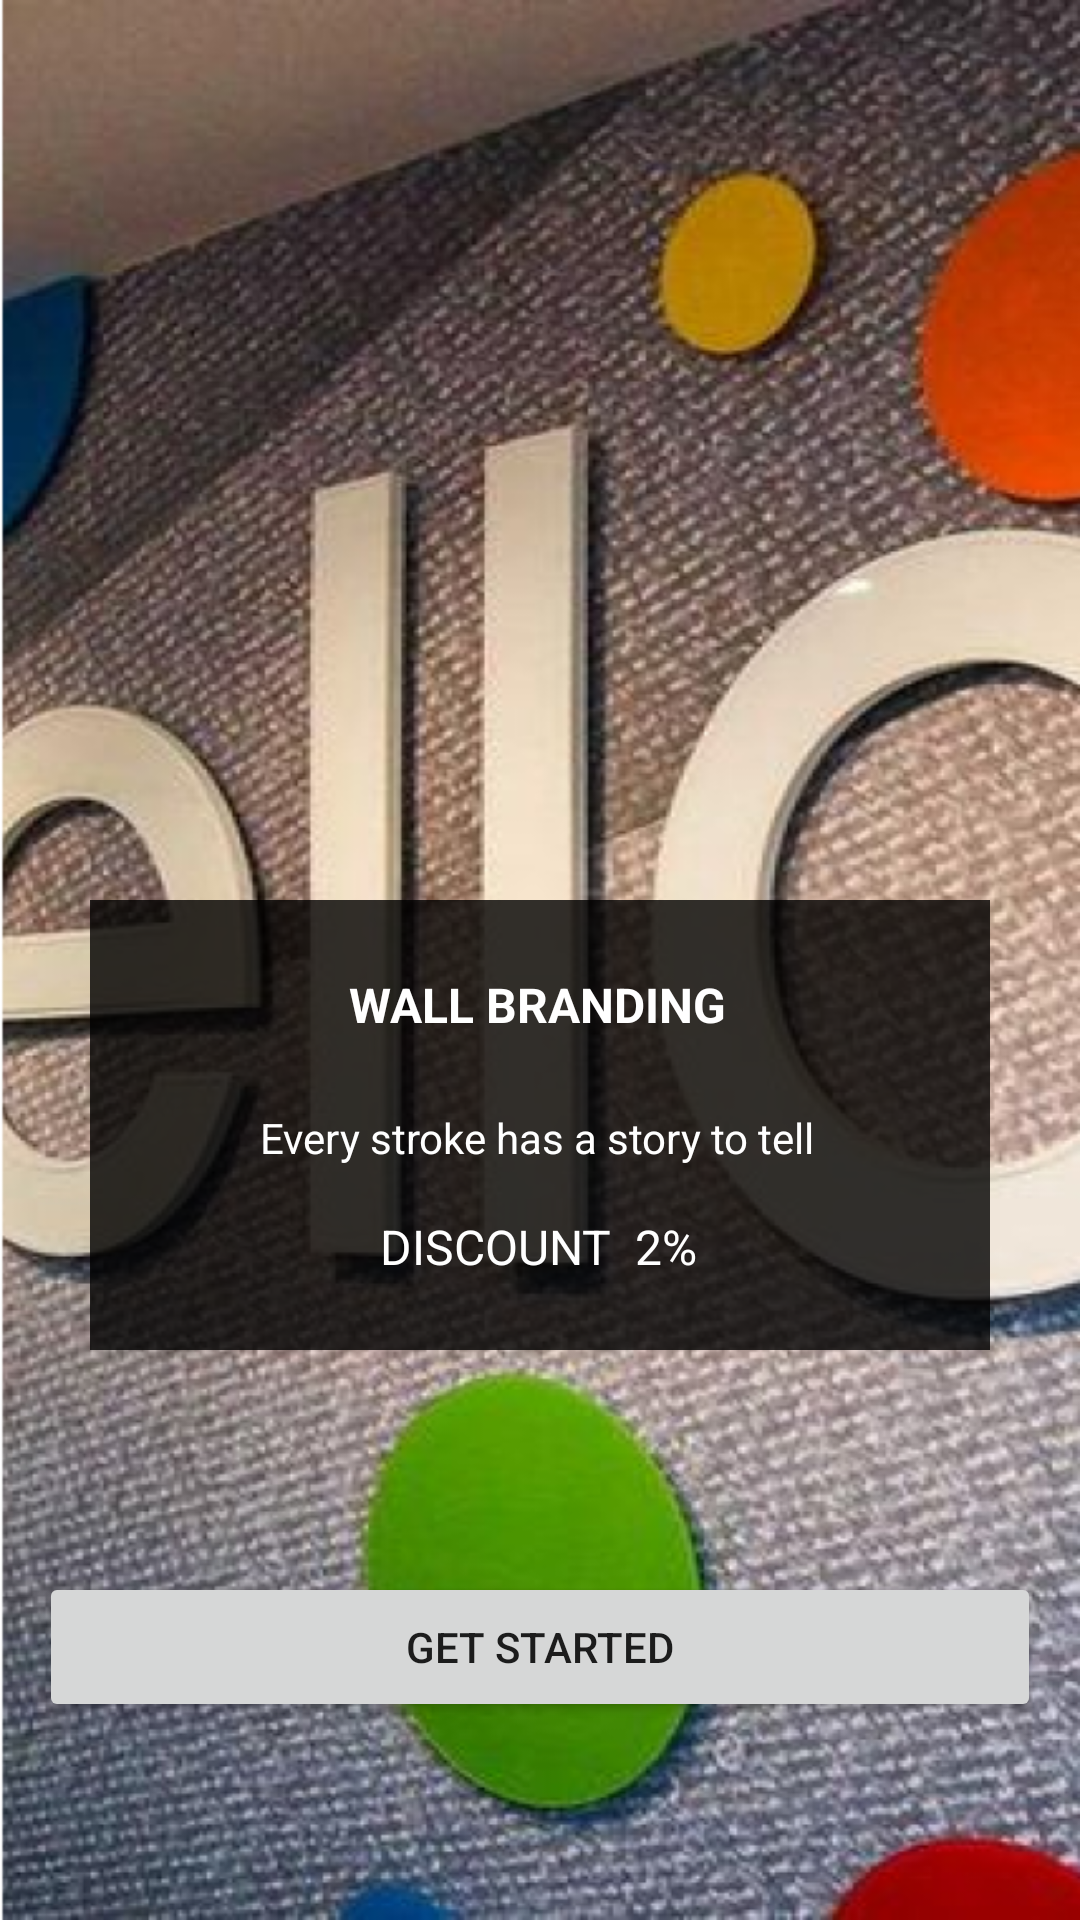

Here is an Android app screen rendered from its layout file. Give the layout XML and the strings, colors and styles it references.
<!-- AndroidManifest.xml: application theme Theme.ShopPro -->
<!-- res/layout/activity_on_board.xml -->
<?xml version="1.0" encoding="utf-8"?>
<androidx.constraintlayout.widget.ConstraintLayout xmlns:android="http://schemas.android.com/apk/res/android"
    xmlns:app="http://schemas.android.com/apk/res-auto"
    xmlns:tools="http://schemas.android.com/tools"
    android:layout_width="match_parent"
    android:layout_height="match_parent"
    tools:context=".OnBoardingthreeActivity"
    android:background="@drawable/wall">

    <TextView
        android:id="@+id/tvShape"
        android:layout_width="300dp"
        android:layout_height="150dp"
        android:layout_marginTop="300dp"
        android:background="@drawable/shapes"
        app:layout_constraintEnd_toEndOf="parent"
        app:layout_constraintStart_toStartOf="parent"
        app:layout_constraintTop_toTopOf="parent" />

    <TextView
        android:id="@+id/tvWall"
        android:layout_width="wrap_content"
        android:layout_height="wrap_content"
        android:layout_marginStart="86dp"
        android:layout_marginTop="24dp"
        android:layout_marginEnd="88dp"
        android:text="WALL BRANDING"
        android:textColor="#FFFFFF"
        android:textSize="16sp"
        android:textStyle="bold"
        app:layout_constraintEnd_toEndOf="@+id/tvShape"
        app:layout_constraintStart_toStartOf="@+id/tvShape"
        app:layout_constraintTop_toTopOf="@+id/tvShape" />

    <TextView
        android:id="@+id/tvStatus"
        android:layout_width="wrap_content"
        android:layout_height="wrap_content"
        android:layout_marginStart="55dp"
        android:layout_marginTop="24dp"
        android:layout_marginEnd="57dp"
        android:text="Every stroke has a story to tell"
        android:textColor="#FFFFFF"
        app:layout_constraintEnd_toEndOf="@+id/tvShape"
        app:layout_constraintStart_toStartOf="@+id/tvShape"
        app:layout_constraintTop_toBottomOf="@+id/tvWall" />

    <TextView
        android:id="@+id/tvDiscountone"
        android:layout_width="wrap_content"
        android:layout_height="wrap_content"
        android:layout_marginStart="103dp"
        android:layout_marginTop="16dp"
        android:layout_marginEnd="104dp"
        android:layout_marginBottom="26dp"
        android:text="DISCOUNT  2%"
        android:textColor="#FFFFFF"
        android:textSize="16sp"
        app:layout_constraintBottom_toBottomOf="@+id/tvShape"
        app:layout_constraintEnd_toEndOf="@+id/tvShape"
        app:layout_constraintStart_toStartOf="@+id/tvShape"
        app:layout_constraintTop_toBottomOf="@+id/tvStatus"
        app:layout_constraintVertical_bias="0.0" />

    <Button
        android:id="@+id/btnStart"
        android:layout_width="334dp"
        android:layout_height="50dp"
        android:layout_marginTop="74dp"
        android:text="GET STARTED"
        app:cornerRadius="50dp"
        app:layout_constraintEnd_toEndOf="parent"
        app:layout_constraintStart_toStartOf="parent"
        app:layout_constraintTop_toBottomOf="@+id/tvShape" />
</androidx.constraintlayout.widget.ConstraintLayout>
<!-- resources referenced by this layout -->
<resources>
  <!-- drawable shapes (drawable) -->
  <?xml version="1.0" encoding="utf-8"?>
  <selector xmlns:android="http://schemas.android.com/apk/res/android">
  <item>
      <shape android:shape="rectangle">
          <solid android:color="#CC000000"/>
      </shape>
  </item>
  </selector>
  <!-- drawable wall: png bitmap (drawable-v24, 622556 bytes) -->
  <style name="Theme.ShopPro" parent="Theme.MaterialComponents.DayNight.DarkActionBar">
          
          <item name="colorPrimary">@color/purple_500</item>
          <item name="colorPrimaryVariant">@color/purple_700</item>
          <item name="colorOnPrimary">@color/white</item>
          
          <item name="colorSecondary">@color/teal_200</item>
          <item name="colorSecondaryVariant">@color/teal_700</item>
          <item name="colorOnSecondary">@color/black</item>
          
          <item name="android:statusBarColor" tools:targetApi="l">?attr/colorPrimaryVariant</item>
          
      </style>
  <!-- not gathered from this repository: default colours our renderer supplied (Android Studio template values) -->
  <color name="purple_500">#FF6200EE</color>
  <color name="purple_700">#FF3700B3</color>
  <color name="teal_200">#FF03DAC5</color>
  <color name="teal_700">#FF018786</color>
  <color name="black">#FF000000</color>
  <color name="white">#FFFFFFFF</color>
</resources>
